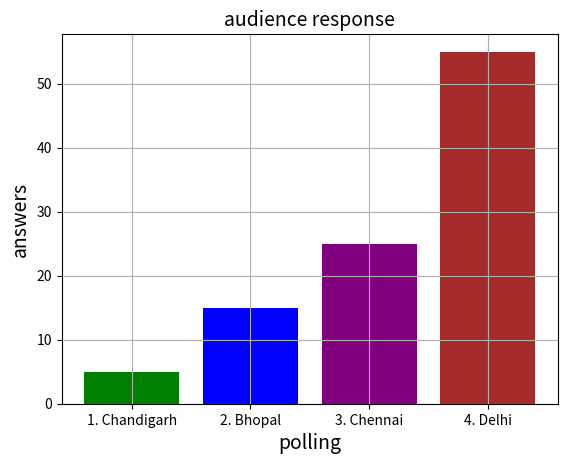

Reproduce this figure in Python.

# question_list = [
# "1. How many continents are there?",
# [redacted]

# [redacted]
# [redacted]

# solution_list = [3, 4, 1, 2, 4, 2, 4, 2]
# helpline_sol=[2,2,1,1,2,2,2,1]
# phone_sol=[3,4,1,2,4,2,4,2]

# lifeline=["1. phone a friend","2. 50-50","3. audience poll","4. skeep the question"]

# color_list=["\033[1;32;40m","\033[1;33;40m","\033[1;34;40m","\033[1;35;40m","\033[1;36;40m","\033[1;32;40m","\033[1;33;40m","\033[1;34;40m","\033[1;35;40m","\033[1;36;40m"]
# price_c = 0
# price=[1000,2000,3000,4000,5000,6000,7000,8000]

# for x in range(len(question_list)):
#     print(f"aapka sawal hai\n{color_list[0]}\n{question_list[x]}\n{price[price_c]}$ ka\naapke options hai")
#     for j in options_list[x]:
#        print(f'{color_list[3]} {j}')
#     ans=int(input( f"{color_list[5]} enter your option.. "))
#     if ans==5:
#         for hp_li in lifeline:
#             print(hp_li)
#         ans1=int(input(f"{color_list[5]} enter your option.. "))
#         if ans1==1:
#             lifeline.pop(0)
#         elif ans1==2:
#             lifeline.pop(1)
#         elif ans1==3:
#             lifeline.pop(2)
#         else:
#             lifeline.pop(3)
#         if ans1==1:
#             print("you chose phone a friend")
#             ans=int(input( f"{color_list[5]} enter your answer.. "))
#             if ans==phone_sol[x]:
#                 print(color_list[2],"correct answer\n ",price [x])
#                 price_c+=1
#                 continue
#             else:
#                 print(color_list[2],"wrong answer")
#                 break
#         elif ans1==2:
#             print("you chose 50-50","\nyour options are",helpline_50_50[x])
#             ans=int(input("enter your answer.. "))
#             if ans==helpline_sol[x]:
#                 print(color_list[2],"correct answer\n ",price [x])
#                 price_c+=1
#                 continue
#             else:
#                 print(color_list[2],"wrong answer")
#                 break
#         elif ans1==4:
#             price_c+=0
#             continue
            
#     elif ans==solution_list[x]:
#        print(color_list[2],"correct answer\n ")
#        price_c+=1
#     else:
#        print(color_list[2],"wrong answer")

import matplotlib.pyplot as plt

bar= [["1. Four", "2. Nine", "3. Seven", "4. Eight",],["1. Chandigarh", "2. Bhopal", "3. Chennai", "4. Delhi"]]
bar_a=[[20,25,50,15],[5,15,25,55]]
New_Colors = ['green','blue','purple','brown']
plt.bar(bar[1], bar_a[1], color=New_Colors)
plt.title('audience response', fontsize=14)
plt.xlabel('polling', fontsize=14)
plt.ylabel('answers', fontsize=14)
plt.grid(True)
plt.show()